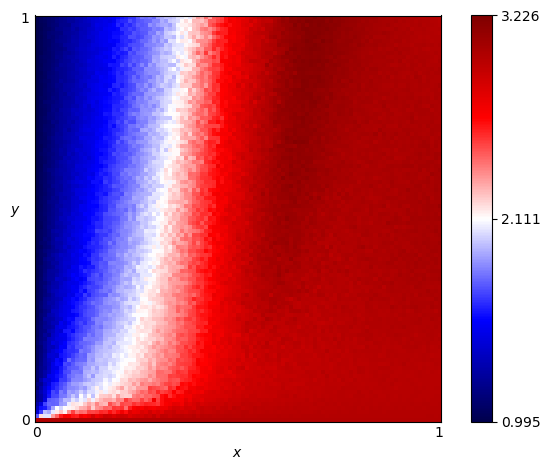

The data file committed next to this chart (first rows):
x, y, score
0.0, 0.0, 3.0
0.0, 0.01, 1.745
0.0, 0.02, 1.421
0.0, 0.03, 1.361
0.0, 0.04, 1.28
0.0, 0.05, 1.2
0.0, 0.06, 1.182
0.0, 0.07, 1.203
0.0, 0.08, 1.117
0.0, 0.09, 1.164
0.0, 0.1, 1.097
0.0, 0.11, 1.116
0.0, 0.12, 1.116
0.0, 0.13, 1.074
0.0, 0.14, 1.063
0.0, 0.15, 1.06
0.0, 0.16, 1.066
0.0, 0.17, 1.079
0.0, 0.18, 1.072
0.0, 0.19, 1.087
0.0, 0.2, 1.066
0.0, 0.21, 1.055
0.0, 0.22, 1.06
0.0, 0.23, 1.069
0.0, 0.24, 1.052
0.0, 0.25, 1.052
0.0, 0.26, 1.038
0.0, 0.27, 1.046
0.0, 0.28, 1.034
0.0, 0.29, 1.04
0.0, 0.3, 1.039
0.0, 0.31, 1.041
0.0, 0.32, 1.037
0.0, 0.33, 1.038
0.0, 0.34, 1.032
0.0, 0.35, 1.028
0.0, 0.36, 1.018
0.0, 0.37, 1.029
0.0, 0.38, 1.037
0.0, 0.39, 1.028
0.0, 0.4, 1.032
0.0, 0.41, 1.017
0.0, 0.42, 1.031
0.0, 0.43, 1.024
0.0, 0.44, 1.019
0.0, 0.45, 1.022
0.0, 0.46, 1.027
0.0, 0.47, 1.014
0.0, 0.48, 1.016
0.0, 0.49, 1.012
0.0, 0.5, 1.018
0.0, 0.51, 1.012
0.0, 0.52, 1.011
0.0, 0.53, 1.017
0.0, 0.54, 1.008
0.0, 0.55, 1.011
0.0, 0.56, 1.015
0.0, 0.57, 1.013
0.0, 0.58, 1.008
0.0, 0.59, 1.005
... 10,141 more rows
